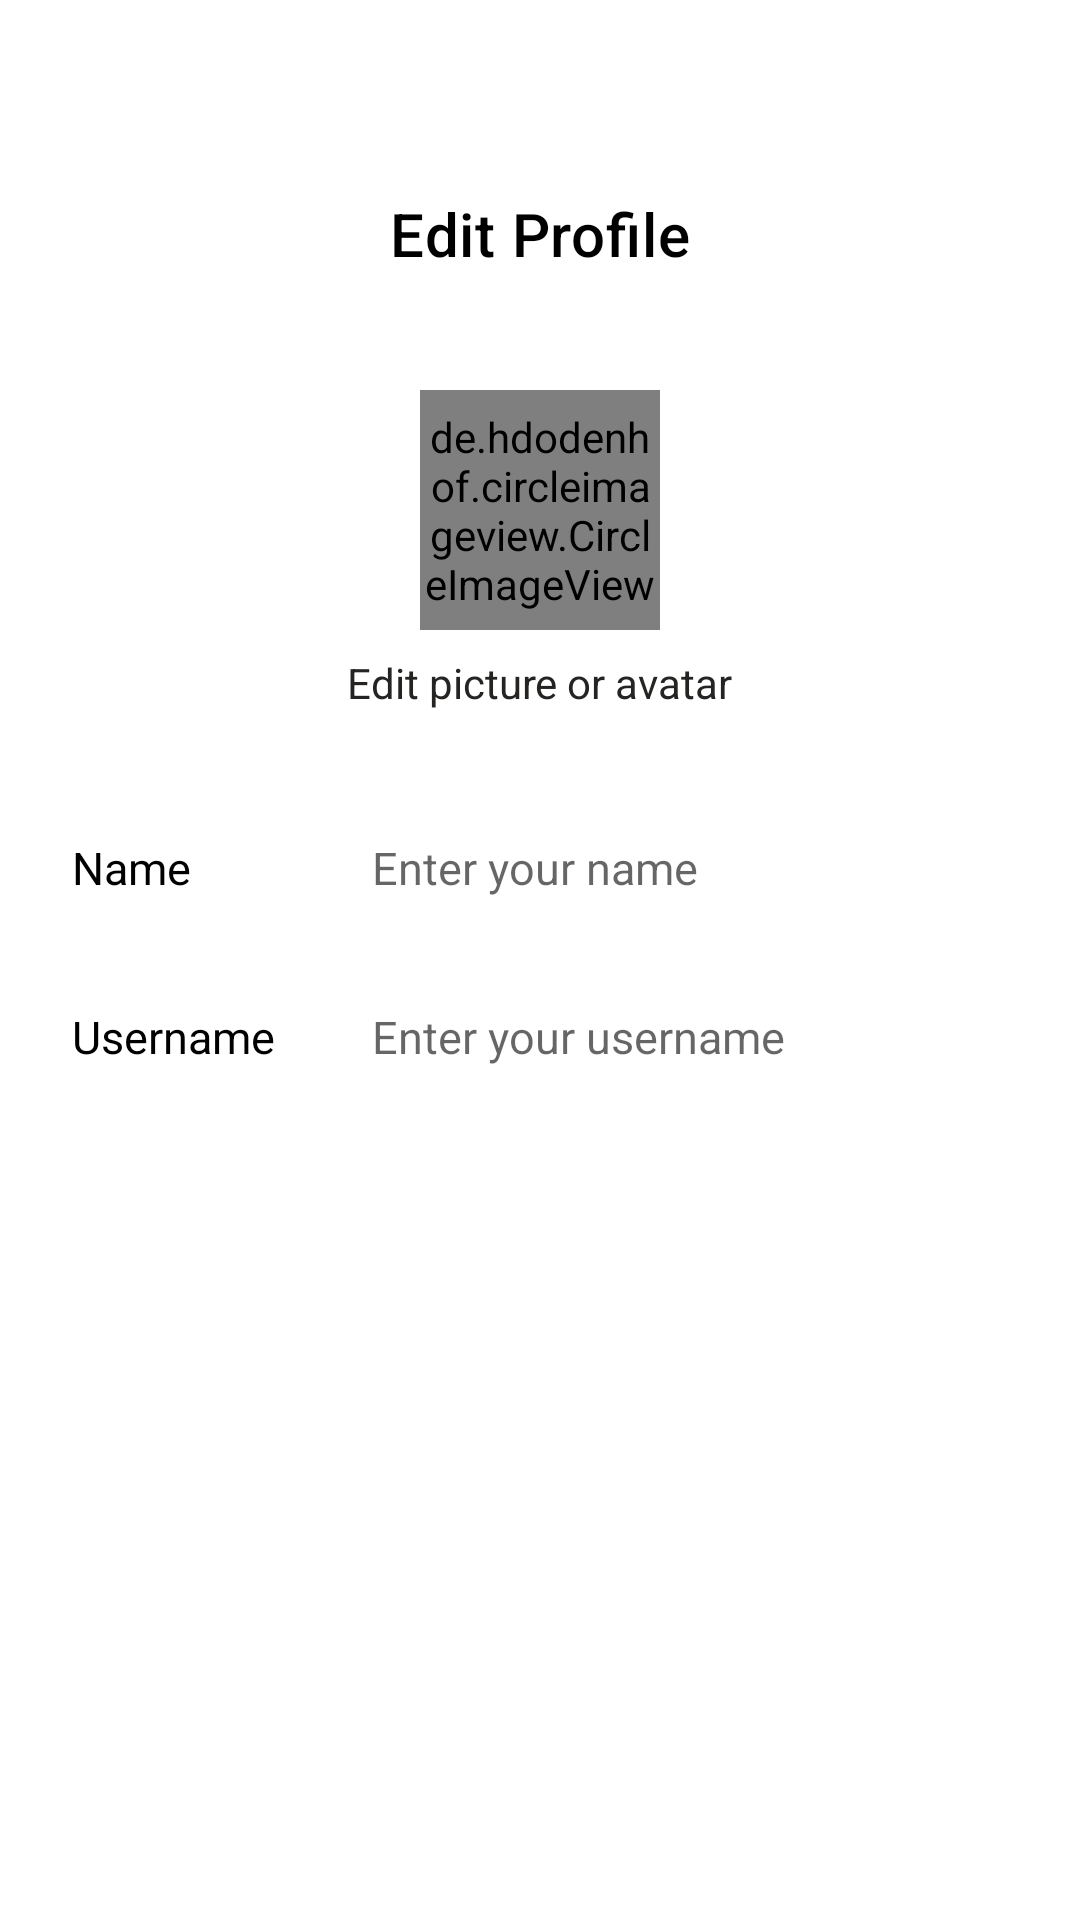

This screen was rendered from an Android layout file. Write that file and the resources it references.
<!-- AndroidManifest.xml: application theme Theme.Prototype -->
<!-- res/layout/fragment_edit_profile.xml -->
<?xml version="1.0" encoding="utf-8"?>
<LinearLayout xmlns:android="http://schemas.android.com/apk/res/android"
    xmlns:app="http://schemas.android.com/apk/res-auto"
    android:layout_width="match_parent"
    android:layout_height="match_parent"
    android:orientation="vertical">

    
    <com.google.android.material.appbar.MaterialToolbar
        android:id="@+id/toolbarEditProfile"
        android:layout_width="match_parent"
        android:layout_height="wrap_content"
        android:background="?attr/colorSurface"
        app:title="Edit Profile"
        app:titleCentered="true"
        app:titleTextColor="@android:color/black"
        app:navigationIcon="@drawable/ic_arrow_back_24"
        android:layout_marginTop="50dp"
        android:theme="@style/ThemeOverlay.MaterialComponents.ActionBar" />
    
    <ScrollView
        android:layout_width="match_parent"
        android:layout_height="match_parent"
        android:fillViewport="true"
        android:paddingHorizontal="24dp"
        android:paddingTop="24dp">

        <LinearLayout
            android:layout_width="match_parent"
            android:layout_height="wrap_content"
            android:orientation="vertical"
            android:gravity="center_horizontal">

            
            <de.hdodenhof.circleimageview.CircleImageView
                android:id="@+id/imageEditProfile"
                android:layout_width="80dp"
                android:layout_height="80dp"
                android:src="@drawable/default_profile"
                android:layout_marginBottom="8dp" />

            <TextView
                android:id="@+id/tvChangePhoto"
                android:layout_width="wrap_content"
                android:layout_height="wrap_content"
                android:text="Edit picture or avatar"
                android:textSize="14dp"
                android:textColor="@color/black"
                android:layout_marginBottom="32dp" />

            
            <LinearLayout
                android:layout_width="match_parent"
                android:layout_height="wrap_content"
                android:orientation="horizontal"
                android:layout_marginBottom="16dp"
                android:gravity="center_vertical">

                <TextView
                    android:layout_width="100dp"
                    android:layout_height="wrap_content"
                    android:text="Name"
                    android:textSize="15dp"
                    android:textColor="@android:color/black" />

                <EditText
                    android:id="@+id/editName"
                    android:layout_width="0dp"
                    android:layout_height="wrap_content"
                    android:layout_weight="1"
                    android:hint="Enter your name"
                    android:textSize="15dp"
                    android:background="@android:color/transparent"
                    android:paddingVertical="10dp" />
            </LinearLayout>

            
            <LinearLayout
                android:layout_width="match_parent"
                android:layout_height="wrap_content"
                android:orientation="horizontal"
                android:layout_marginBottom="16dp"
                android:gravity="center_vertical">

                <TextView
                    android:layout_width="100dp"
                    android:layout_height="wrap_content"
                    android:text="Username"
                    android:textSize="15dp"
                    android:textColor="@android:color/black" />

                <EditText
                    android:id="@+id/editUsername"
                    android:layout_width="0dp"
                    android:layout_height="wrap_content"
                    android:layout_weight="1"
                    android:hint="Enter your username"
                    android:textSize="15dp"
                    android:background="@android:color/transparent"
                    android:paddingVertical="10dp" />
            </LinearLayout>
        </LinearLayout>
    </ScrollView>
</LinearLayout>
<!-- resources referenced by this layout -->
<resources>
  <color name="black">#252422</color>
  <!-- drawable default_profile: png bitmap (drawable, 6403 bytes) -->
  <style name="Theme.Prototype" parent="Base.Theme.Prototype">
          <item name="android:statusBarColor">@android:color/white</item>      
      </style>
  <style name="Base.Theme.Prototype" parent="Theme.MaterialComponents.Light.NoActionBar">
          
          
          <item name="android:statusBarColor">@android:color/white</item>  
      </style>
</resources>
